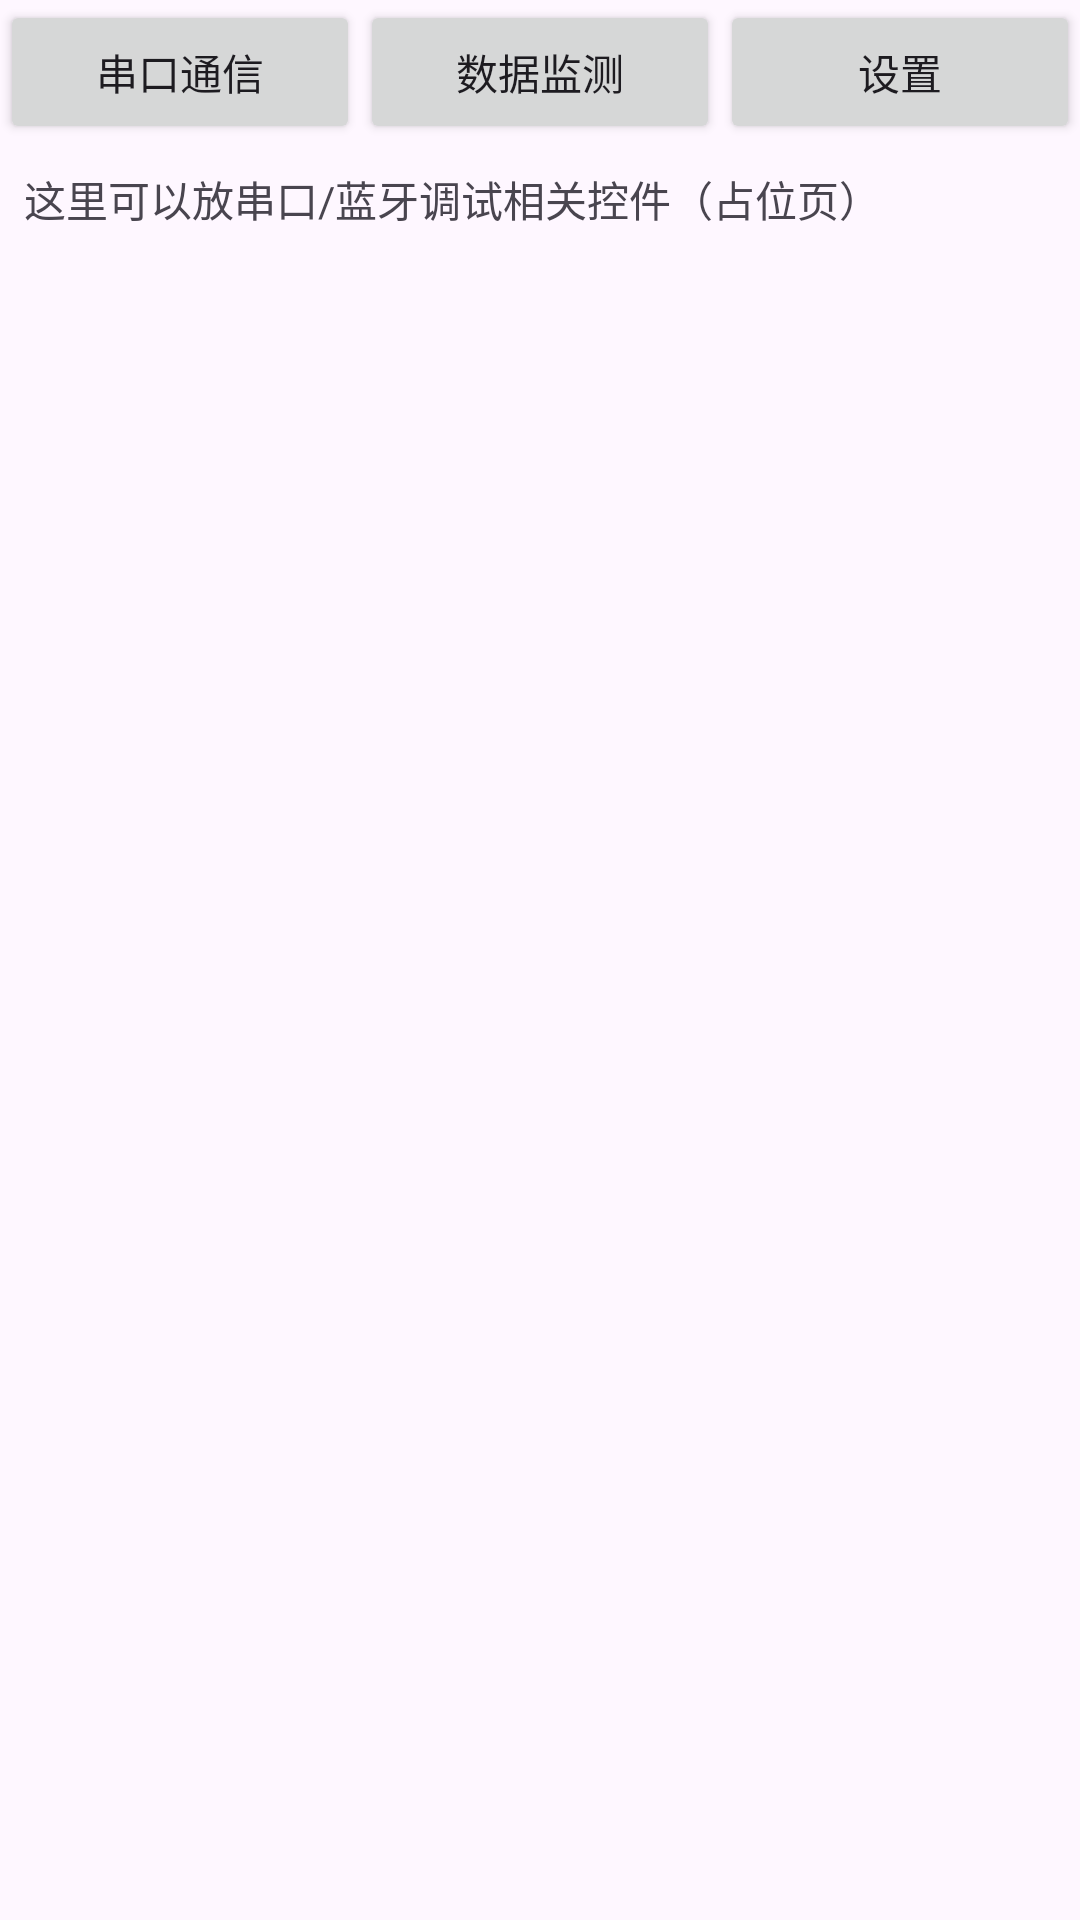

Here is an Android app screen rendered from its layout file. Give the layout XML and the strings, colors and styles it references.
<!-- AndroidManifest.xml: application theme Theme.Cgmdemo -->
<!-- res/layout/activity_main.xml -->
<?xml version="1.0" encoding="utf-8"?>
<LinearLayout xmlns:android="http://schemas.android.com/apk/res/android"
    android:id="@+id/rootLayout"
    android:layout_width="match_parent"
    android:layout_height="match_parent"
    android:orientation="vertical">

    
    <LinearLayout
        android:id="@+id/topTabs"
        android:layout_width="match_parent"
        android:layout_height="wrap_content"
        android:orientation="horizontal">

        <Button
            android:id="@+id/btnTabSerial"
            android:layout_width="0dp"
            android:layout_height="wrap_content"
            android:layout_weight="1"
            android:text="串口通信" />

        <Button
            android:id="@+id/btnTabMonitor"
            android:layout_width="0dp"
            android:layout_height="wrap_content"
            android:layout_weight="1"
            android:text="数据监测" />

        <Button
            android:id="@+id/btnTabSettings"
            android:layout_width="0dp"
            android:layout_height="wrap_content"
            android:layout_weight="1"
            android:text="设置" />
    </LinearLayout>

    
    <ViewFlipper
        android:id="@+id/viewFlipper"
        android:layout_width="match_parent"
        android:layout_height="0dp"
        android:layout_weight="1">

        
        <LinearLayout
            android:id="@+id/page_serial_root"
            android:layout_width="match_parent"
            android:layout_height="match_parent"
            android:orientation="vertical"
            android:padding="8dp">

            <TextView
                android:id="@+id/txtSerialInfo"
                android:layout_width="match_parent"
                android:layout_height="wrap_content"
                android:text="这里可以放串口/蓝牙调试相关控件（占位页）" />
        </LinearLayout>

        
        <LinearLayout
            android:id="@+id/page_monitor_root"
            android:layout_width="match_parent"
            android:layout_height="match_parent"
            android:orientation="vertical"
            android:padding="8dp">

            
            <TextView
                android:id="@+id/txtStatus"
                android:layout_width="match_parent"
                android:layout_height="wrap_content"
                android:text="@string/status_disconnected"
                android:textStyle="bold"
                android:textColor="@android:color/holo_red_dark" />

            
            <LinearLayout
                android:layout_width="match_parent"
                android:layout_height="wrap_content"
                android:orientation="horizontal"
                android:gravity="center_vertical"
                android:layout_marginTop="4dp">

                <Spinner
                    android:id="@+id/spinnerDevices"
                    android:layout_width="0dp"
                    android:layout_height="wrap_content"
                    android:layout_weight="1" />

                <Button
                    android:id="@+id/btnRefreshDevices"
                    android:layout_width="wrap_content"
                    android:layout_height="wrap_content"
                    android:text="刷新" />

                <Button
                    android:id="@+id/btnConnect"
                    android:layout_width="wrap_content"
                    android:layout_height="wrap_content"
                    android:text="连接" />
            </LinearLayout>

            
            <TextView
                android:id="@+id/txtReceive"
                android:layout_width="match_parent"
                android:layout_height="120dp"
                android:layout_marginTop="4dp"
                android:background="#eeeeee"
                android:padding="4dp"
                android:textSize="12sp"
                android:scrollbars="vertical" />

            
            <LinearLayout
                android:layout_width="match_parent"
                android:layout_height="wrap_content"
                android:orientation="horizontal"
                android:layout_marginTop="4dp">

                <EditText
                    android:id="@+id/editSend"
                    android:layout_width="0dp"
                    android:layout_height="wrap_content"
                    android:layout_weight="1"
                    android:hint="输入要发送的数据" />

                <Button
                    android:id="@+id/btnSend"
                    android:layout_width="wrap_content"
                    android:layout_height="wrap_content"
                    android:text="发送" />
            </LinearLayout>

            
            <LinearLayout
                android:layout_width="match_parent"
                android:layout_height="wrap_content"
                android:orientation="horizontal"
                android:layout_marginTop="4dp">

                <Button
                    android:id="@+id/btnStart"
                    android:layout_width="0dp"
                    android:layout_height="wrap_content"
                    android:layout_weight="1"
                    android:text="START" />

                <Button
                    android:id="@+id/btnPause"
                    android:layout_width="0dp"
                    android:layout_height="wrap_content"
                    android:layout_weight="1"
                    android:text="PAUSE" />

                <Button
                    android:id="@+id/btnResume"
                    android:layout_width="0dp"
                    android:layout_height="wrap_content"
                    android:layout_weight="1"
                    android:text="RESUME" />

                <Button
                    android:id="@+id/btnForcePause"
                    android:layout_width="0dp"
                    android:layout_height="wrap_content"
                    android:layout_weight="1"
                    android:text="ForcePause" />
            </LinearLayout>

            
            <com.github.mikephil.charting.charts.LineChart
                android:id="@+id/chartGlucose"
                android:layout_width="match_parent"
                android:layout_height="0dp"
                android:layout_weight="1"
                android:layout_marginTop="4dp" />

            
            <androidx.recyclerview.widget.RecyclerView
                android:id="@+id/recyclerData"
                android:layout_width="match_parent"
                android:layout_height="0dp"
                android:layout_weight="1"
                android:layout_marginTop="4dp" />
        </LinearLayout>

        
        <ScrollView
            android:id="@+id/page_settings_root"
            android:layout_width="match_parent"
            android:layout_height="match_parent">

            <LinearLayout
                android:layout_width="match_parent"
                android:layout_height="wrap_content"
                android:orientation="vertical"
                android:padding="16dp">

                <TextView
                    android:layout_width="wrap_content"
                    android:layout_height="wrap_content"
                    android:text="保存配置"
                    android:textStyle="bold"
                    android:textSize="16sp" />

                <CheckBox
                    android:id="@+id/checkAutoSave"
                    android:layout_width="wrap_content"
                    android:layout_height="wrap_content"
                    android:text="自动保存数据" />

                <EditText
                    android:id="@+id/editSaveInterval"
                    android:layout_width="match_parent"
                    android:layout_height="wrap_content"
                    android:hint="保存间隔 (ms)"
                    android:inputType="number" />

                <EditText
                    android:id="@+id/editSavePath"
                    android:layout_width="match_parent"
                    android:layout_height="wrap_content"
                    android:hint="保存路径（逻辑用，不一定真写文件）" />

                <LinearLayout
                    android:layout_width="match_parent"
                    android:layout_height="wrap_content"
                    android:orientation="horizontal"
                    android:layout_marginTop="8dp">

                    <Button
                        android:id="@+id/btnSaveSettings"
                        android:layout_width="0dp"
                        android:layout_height="wrap_content"
                        android:layout_weight="1"
                        android:text="保存设置" />

                    <Button
                        android:id="@+id/btnResetSettings"
                        android:layout_width="0dp"
                        android:layout_height="wrap_content"
                        android:layout_weight="1"
                        android:text="恢复默认" />
                </LinearLayout>

            </LinearLayout>
        </ScrollView>

    </ViewFlipper>

</LinearLayout>
<!-- resources referenced by this layout -->
<resources>
  <style name="Theme.Cgmdemo" parent="Theme.Material3.DayNight.NoActionBar">
          
          
      </style>
</resources>
